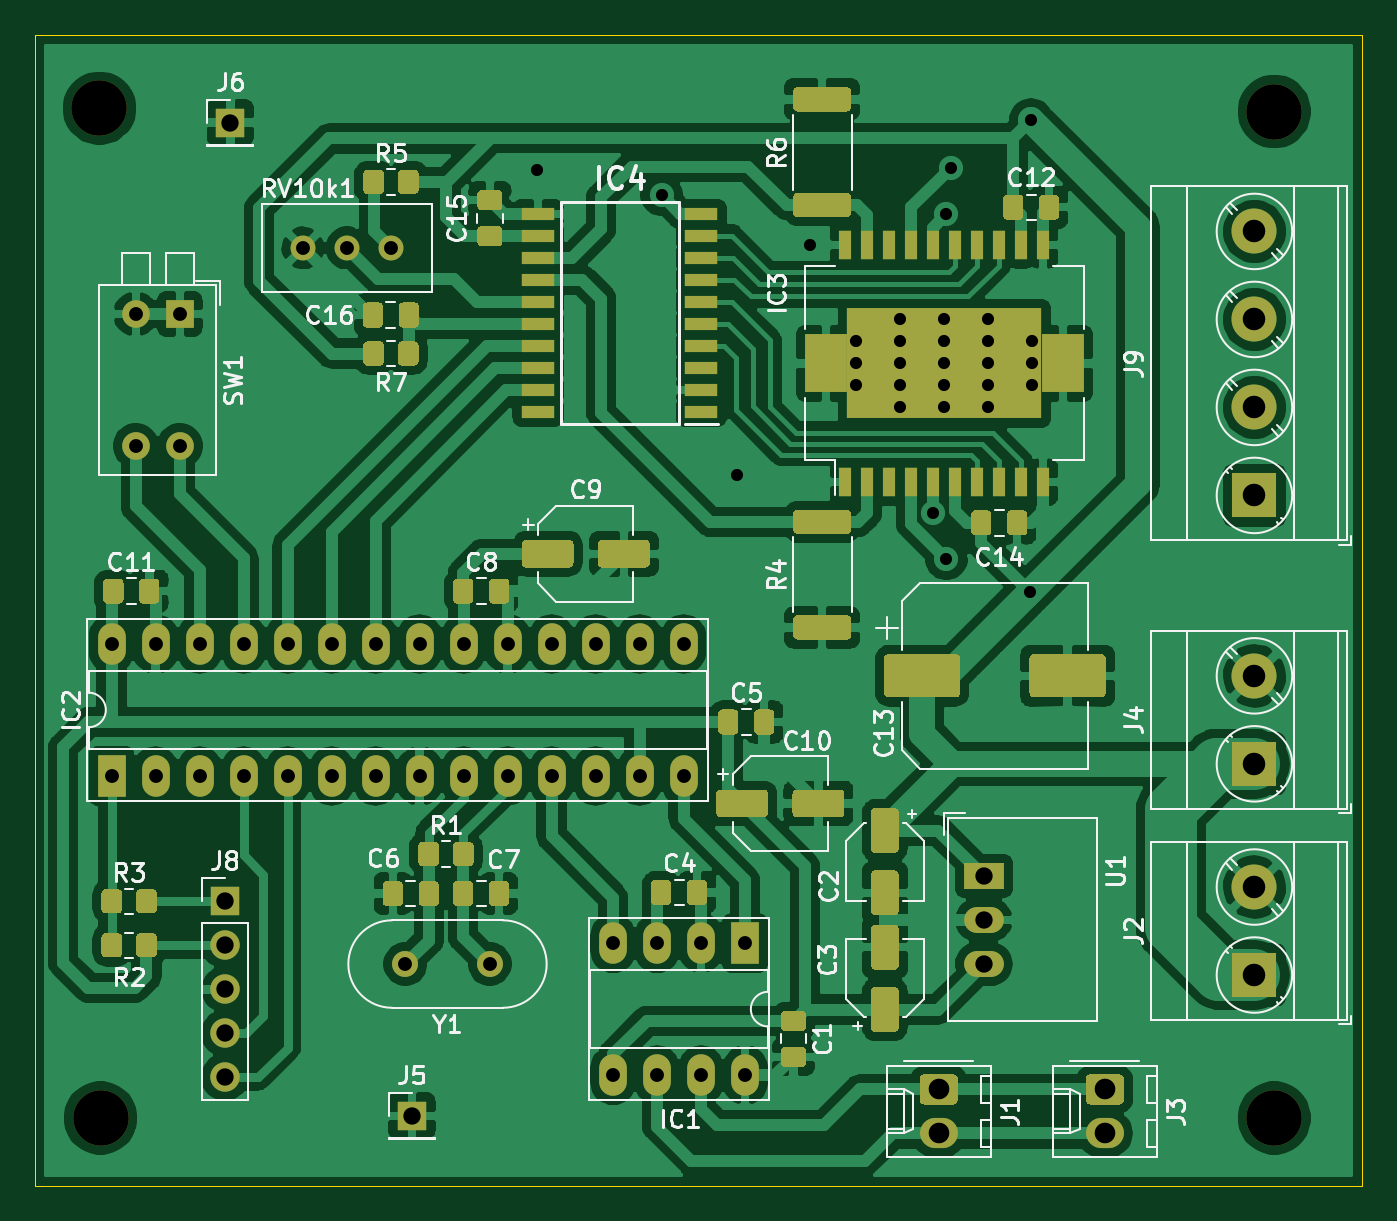
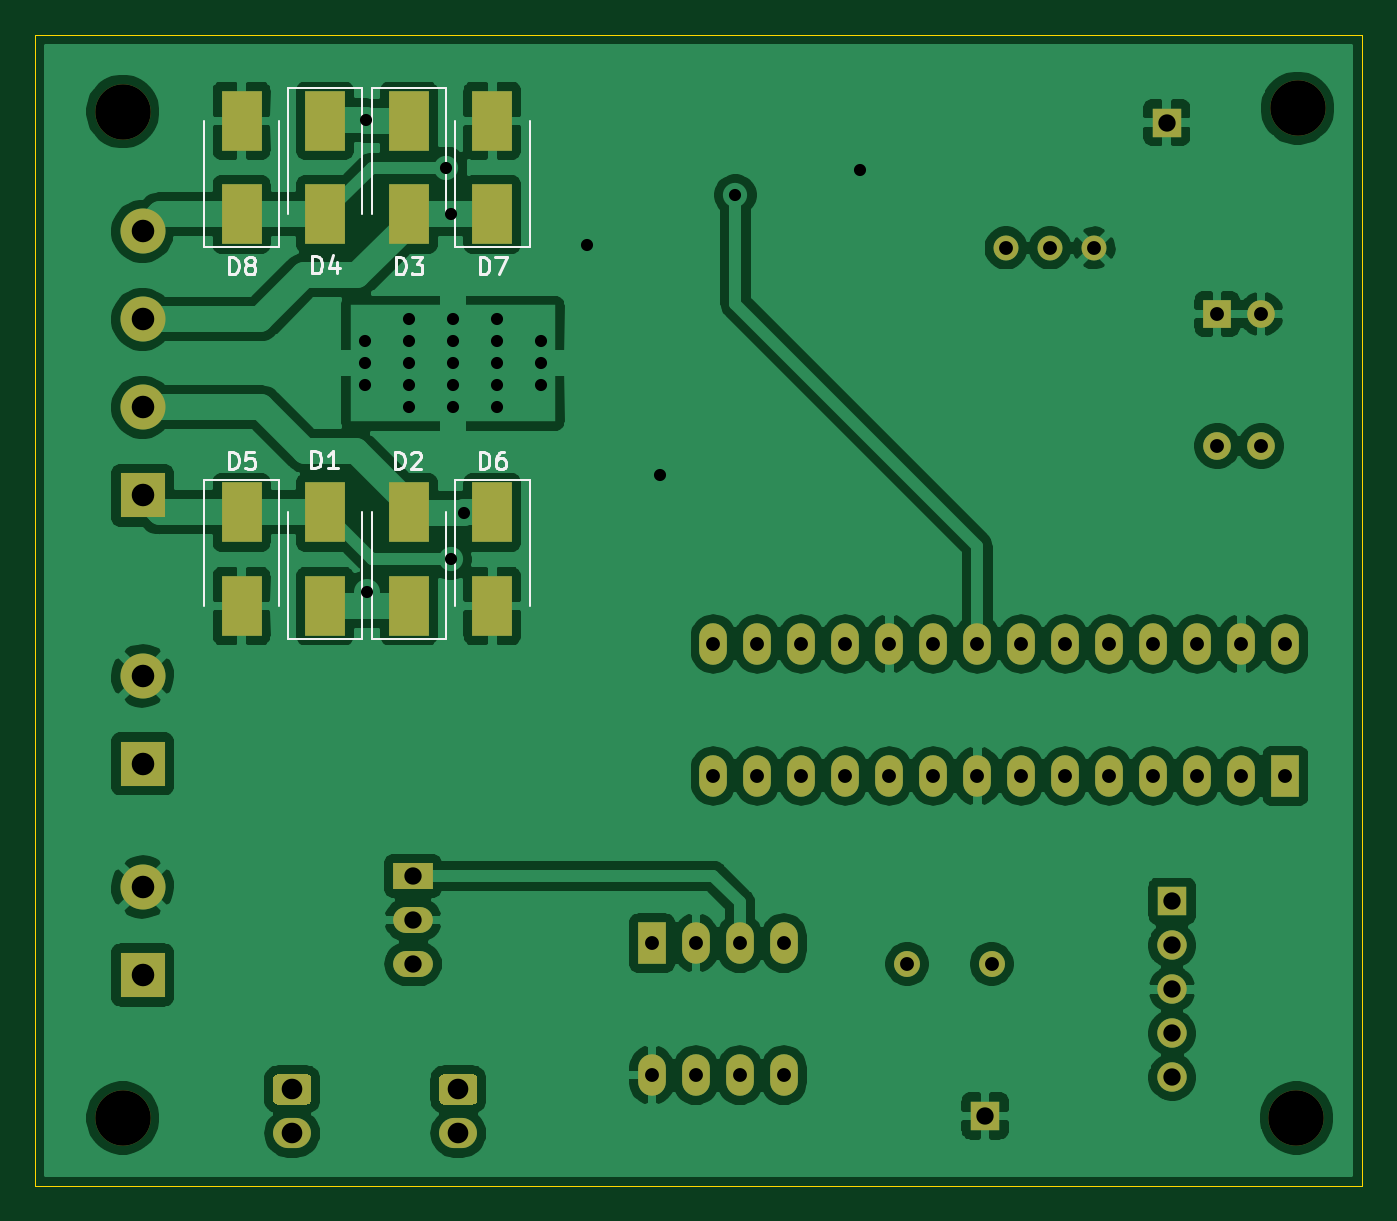
Circuit board: 9 layer files. Board 76.6 x 66.5 mm.
- bottom_copper: Schrittmotoransteuerung2_0-B_Cu.gbr (161864 bytes)
- bottom_mask: Schrittmotoransteuerung2_0-B_Mask.gbr (4147 bytes)
- bottom_silk: Schrittmotoransteuerung2_0-B_SilkS.gbr (7090 bytes)
- outline: Schrittmotoransteuerung2_0-Edge_Cuts.gbr (801 bytes)
- top_copper: Schrittmotoransteuerung2_0-F_Cu.gbr (235664 bytes)
- top_mask: Schrittmotoransteuerung2_0-F_Mask.gbr (20332 bytes)
- top_silk: Schrittmotoransteuerung2_0-F_SilkS.gbr (41597 bytes)
- drill: Schrittmotoransteuerung2_0-NPTH.drl (350 bytes)
- drill: Schrittmotoransteuerung2_0-PTH.drl (1904 bytes)

=== bottom_copper: Schrittmotoransteuerung2_0-B_Cu.gbr (161864 bytes, source omitted) ===
=== bottom_mask: Schrittmotoransteuerung2_0-B_Mask.gbr ===
%TF.GenerationSoftware,KiCad,Pcbnew,(5.1.10)-1*%
%TF.CreationDate,2022-05-23T16:08:43+02:00*%
%TF.ProjectId,Schrittmotoransteuerung2_0,53636872-6974-4746-9d6f-746f72616e73,rev?*%
%TF.SameCoordinates,Original*%
%TF.FileFunction,Soldermask,Bot*%
%TF.FilePolarity,Negative*%
%FSLAX46Y46*%
G04 Gerber Fmt 4.6, Leading zero omitted, Abs format (unit mm)*
G04 Created by KiCad (PCBNEW (5.1.10)-1) date 2022-05-23 16:08:43*
%MOMM*%
%LPD*%
G01*
G04 APERTURE LIST*
%ADD10R,2.300000X3.500000*%
%ADD11C,3.200000*%
%ADD12R,1.600000X2.400000*%
%ADD13O,1.600000X2.400000*%
%ADD14O,2.190000X1.740000*%
%ADD15C,2.600000*%
%ADD16R,2.600000X2.600000*%
%ADD17R,1.700000X1.700000*%
%ADD18O,1.700000X1.700000*%
%ADD19C,1.440000*%
%ADD20R,1.600000X1.600000*%
%ADD21O,1.600000X1.600000*%
%ADD22R,2.300000X1.500000*%
%ADD23O,2.300000X1.500000*%
%ADD24C,1.500000*%
G04 APERTURE END LIST*
D10*
%TO.C,D1*%
X99187000Y-57945000D03*
X99187000Y-52545000D03*
%TD*%
%TO.C,D2*%
X94361000Y-52545000D03*
X94361000Y-57945000D03*
%TD*%
%TO.C,D3*%
X94361000Y-29939000D03*
X94361000Y-35339000D03*
%TD*%
%TO.C,D4*%
X99187000Y-35339000D03*
X99187000Y-29939000D03*
%TD*%
%TO.C,D5*%
X104013000Y-52545000D03*
X104013000Y-57945000D03*
%TD*%
%TO.C,D6*%
X89535000Y-57945000D03*
X89535000Y-52545000D03*
%TD*%
%TO.C,D7*%
X89535000Y-35339000D03*
X89535000Y-29939000D03*
%TD*%
%TO.C,D8*%
X104013000Y-29939000D03*
X104013000Y-35339000D03*
%TD*%
D11*
%TO.C,H1*%
X43116500Y-87503000D03*
%TD*%
%TO.C,H2*%
X110871000Y-29400500D03*
%TD*%
%TO.C,H3*%
X110871000Y-87503000D03*
%TD*%
%TO.C,H4*%
X43053000Y-29210000D03*
%TD*%
D12*
%TO.C,IC1*%
X80327500Y-77406500D03*
D13*
X72707500Y-85026500D03*
X77787500Y-77406500D03*
X75247500Y-85026500D03*
X75247500Y-77406500D03*
X77787500Y-85026500D03*
X72707500Y-77406500D03*
X80327500Y-85026500D03*
%TD*%
D12*
%TO.C,IC2*%
X43751500Y-67754500D03*
D13*
X76771500Y-60134500D03*
X46291500Y-67754500D03*
X74231500Y-60134500D03*
X48831500Y-67754500D03*
X71691500Y-60134500D03*
X51371500Y-67754500D03*
X69151500Y-60134500D03*
X53911500Y-67754500D03*
X66611500Y-60134500D03*
X56451500Y-67754500D03*
X64071500Y-60134500D03*
X58991500Y-67754500D03*
X61531500Y-60134500D03*
X61531500Y-67754500D03*
X58991500Y-60134500D03*
X64071500Y-67754500D03*
X56451500Y-60134500D03*
X66611500Y-67754500D03*
X53911500Y-60134500D03*
X69151500Y-67754500D03*
X51371500Y-60134500D03*
X71691500Y-67754500D03*
X48831500Y-60134500D03*
X74231500Y-67754500D03*
X46291500Y-60134500D03*
X76771500Y-67754500D03*
X43751500Y-60134500D03*
%TD*%
%TO.C,J1*%
G36*
G01*
X90658499Y-84982000D02*
X92348501Y-84982000D01*
G75*
G02*
X92598500Y-85231999I0J-249999D01*
G01*
X92598500Y-86472001D01*
G75*
G02*
X92348501Y-86722000I-249999J0D01*
G01*
X90658499Y-86722000D01*
G75*
G02*
X90408500Y-86472001I0J249999D01*
G01*
X90408500Y-85231999D01*
G75*
G02*
X90658499Y-84982000I249999J0D01*
G01*
G37*
D14*
X91503500Y-88392000D03*
%TD*%
D15*
%TO.C,J2*%
X109728000Y-74168000D03*
D16*
X109728000Y-79248000D03*
%TD*%
D14*
%TO.C,J3*%
X101092000Y-88392000D03*
G36*
G01*
X100246999Y-84982000D02*
X101937001Y-84982000D01*
G75*
G02*
X102187000Y-85231999I0J-249999D01*
G01*
X102187000Y-86472001D01*
G75*
G02*
X101937001Y-86722000I-249999J0D01*
G01*
X100246999Y-86722000D01*
G75*
G02*
X99997000Y-86472001I0J249999D01*
G01*
X99997000Y-85231999D01*
G75*
G02*
X100246999Y-84982000I249999J0D01*
G01*
G37*
%TD*%
D16*
%TO.C,J4*%
X109728000Y-67056000D03*
D15*
X109728000Y-61976000D03*
%TD*%
D17*
%TO.C,J5*%
X61087000Y-87376000D03*
%TD*%
%TO.C,J6*%
X50609500Y-30035500D03*
%TD*%
%TO.C,J8*%
X50292000Y-74993500D03*
D18*
X50292000Y-77533500D03*
X50292000Y-80073500D03*
X50292000Y-82613500D03*
X50292000Y-85153500D03*
%TD*%
D16*
%TO.C,J9*%
X109728000Y-51562000D03*
D15*
X109728000Y-46482000D03*
X109728000Y-41402000D03*
X109728000Y-36322000D03*
%TD*%
D19*
%TO.C,RV10k1*%
X59880500Y-37274500D03*
X57340500Y-37274500D03*
X54800500Y-37274500D03*
%TD*%
D20*
%TO.C,SW1*%
X47688500Y-41084500D03*
D21*
X45148500Y-48704500D03*
X45148500Y-41084500D03*
X47688500Y-48704500D03*
%TD*%
D22*
%TO.C,U1*%
X94107000Y-73533000D03*
D23*
X94107000Y-76073000D03*
X94107000Y-78613000D03*
%TD*%
D24*
%TO.C,Y1*%
X60706000Y-78613000D03*
X65586000Y-78613000D03*
%TD*%
M02*

=== bottom_silk: Schrittmotoransteuerung2_0-B_SilkS.gbr (7090 bytes, source omitted) ===
=== outline: Schrittmotoransteuerung2_0-Edge_Cuts.gbr ===
%TF.GenerationSoftware,KiCad,Pcbnew,(5.1.10)-1*%
%TF.CreationDate,2022-05-23T16:08:43+02:00*%
%TF.ProjectId,Schrittmotoransteuerung2_0,53636872-6974-4746-9d6f-746f72616e73,rev?*%
%TF.SameCoordinates,Original*%
%TF.FileFunction,Profile,NP*%
%FSLAX46Y46*%
G04 Gerber Fmt 4.6, Leading zero omitted, Abs format (unit mm)*
G04 Created by KiCad (PCBNEW (5.1.10)-1) date 2022-05-23 16:08:43*
%MOMM*%
%LPD*%
G01*
G04 APERTURE LIST*
%TA.AperFunction,Profile*%
%ADD10C,0.050000*%
%TD*%
G04 APERTURE END LIST*
D10*
X39306500Y-24955500D02*
X39306500Y-25209500D01*
X115951000Y-24955500D02*
X39306500Y-24955500D01*
X39306500Y-25527000D02*
X39306500Y-25209500D01*
X39306500Y-91440000D02*
X39306500Y-25527000D01*
X115951000Y-91440000D02*
X39306500Y-91440000D01*
X115951000Y-24955500D02*
X115951000Y-91440000D01*
M02*

=== top_copper: Schrittmotoransteuerung2_0-F_Cu.gbr (235664 bytes, source omitted) ===
=== top_mask: Schrittmotoransteuerung2_0-F_Mask.gbr (20332 bytes, source omitted) ===
=== top_silk: Schrittmotoransteuerung2_0-F_SilkS.gbr (41597 bytes, source omitted) ===
=== drill: Schrittmotoransteuerung2_0-NPTH.drl ===
M48
; DRILL file {KiCad (5.1.10)-1} date 05/23/22 16:09:31
; FORMAT={-:-/ absolute / metric / decimal}
; #@! TF.CreationDate,2022-05-23T16:09:31+02:00
; #@! TF.GenerationSoftware,Kicad,Pcbnew,(5.1.10)-1
; #@! TF.FileFunction,NonPlated,1,2,NPTH
FMAT,2
METRIC
T1C3.200
%
G90
G05
T1
X43.053Y-29.21
X43.116Y-87.503
X110.871Y-29.4
X110.871Y-87.503
T0
M30

=== drill: Schrittmotoransteuerung2_0-PTH.drl ===
M48
; DRILL file {KiCad (5.1.10)-1} date 05/23/22 16:09:31
; FORMAT={-:-/ absolute / metric / decimal}
; #@! TF.CreationDate,2022-05-23T16:09:31+02:00
; #@! TF.GenerationSoftware,Kicad,Pcbnew,(5.1.10)-1
; #@! TF.FileFunction,Plated,1,2,PTH
FMAT,2
METRIC
T1C0.700
T2C0.800
T3C1.000
T4C1.190
T5C1.300
%
G90
G05
T1
X68.326Y-32.766
X75.501Y-34.227
X79.883Y-50.355
X84.074Y-37.084
X86.741Y-42.672
X86.741Y-43.942
X86.741Y-45.212
X89.281Y-41.402
X89.281Y-42.672
X89.281Y-43.942
X89.281Y-45.212
X89.281Y-46.482
X91.186Y-52.578
X91.821Y-41.402
X91.821Y-42.672
X91.821Y-43.942
X91.821Y-45.212
X91.821Y-46.482
X91.948Y-35.339
X91.948Y-55.245
X92.202Y-32.639
X94.361Y-41.402
X94.361Y-42.672
X94.361Y-43.942
X94.361Y-45.212
X94.361Y-46.482
X96.774Y-57.15
X96.837Y-29.909
X96.901Y-42.672
X96.901Y-43.942
X96.901Y-45.212
T2
X43.752Y-60.134
X43.752Y-67.754
X45.148Y-41.084
X45.148Y-48.704
X46.291Y-60.134
X46.291Y-67.754
X47.688Y-41.084
X47.688Y-48.704
X48.831Y-60.134
X48.831Y-67.754
X51.371Y-60.134
X51.371Y-67.754
X53.911Y-60.134
X53.911Y-67.754
X54.8Y-37.274
X56.451Y-60.134
X56.451Y-67.754
X57.34Y-37.274
X58.991Y-60.134
X58.991Y-67.754
X59.88Y-37.274
X60.706Y-78.613
X61.531Y-60.134
X61.531Y-67.754
X64.072Y-60.134
X64.072Y-67.754
X65.586Y-78.613
X66.611Y-60.134
X66.611Y-67.754
X69.151Y-60.134
X69.151Y-67.754
X71.691Y-60.134
X71.691Y-67.754
X72.707Y-77.406
X72.707Y-85.026
X74.231Y-60.134
X74.231Y-67.754
X75.248Y-77.406
X75.248Y-85.026
X76.772Y-60.134
X76.772Y-67.754
X77.787Y-77.406
X77.787Y-85.026
X80.328Y-77.406
X80.328Y-85.026
T3
X50.292Y-74.993
X50.292Y-77.533
X50.292Y-80.073
X50.292Y-82.614
X50.292Y-85.153
X50.609Y-30.035
X61.087Y-87.376
X94.107Y-73.533
X94.107Y-76.073
X94.107Y-78.613
T4
X91.504Y-85.852
X91.504Y-88.392
X101.092Y-85.852
X101.092Y-88.392
T5
X109.728Y-36.322
X109.728Y-41.402
X109.728Y-46.482
X109.728Y-51.562
X109.728Y-61.976
X109.728Y-67.056
X109.728Y-74.168
X109.728Y-79.248
T0
M30

